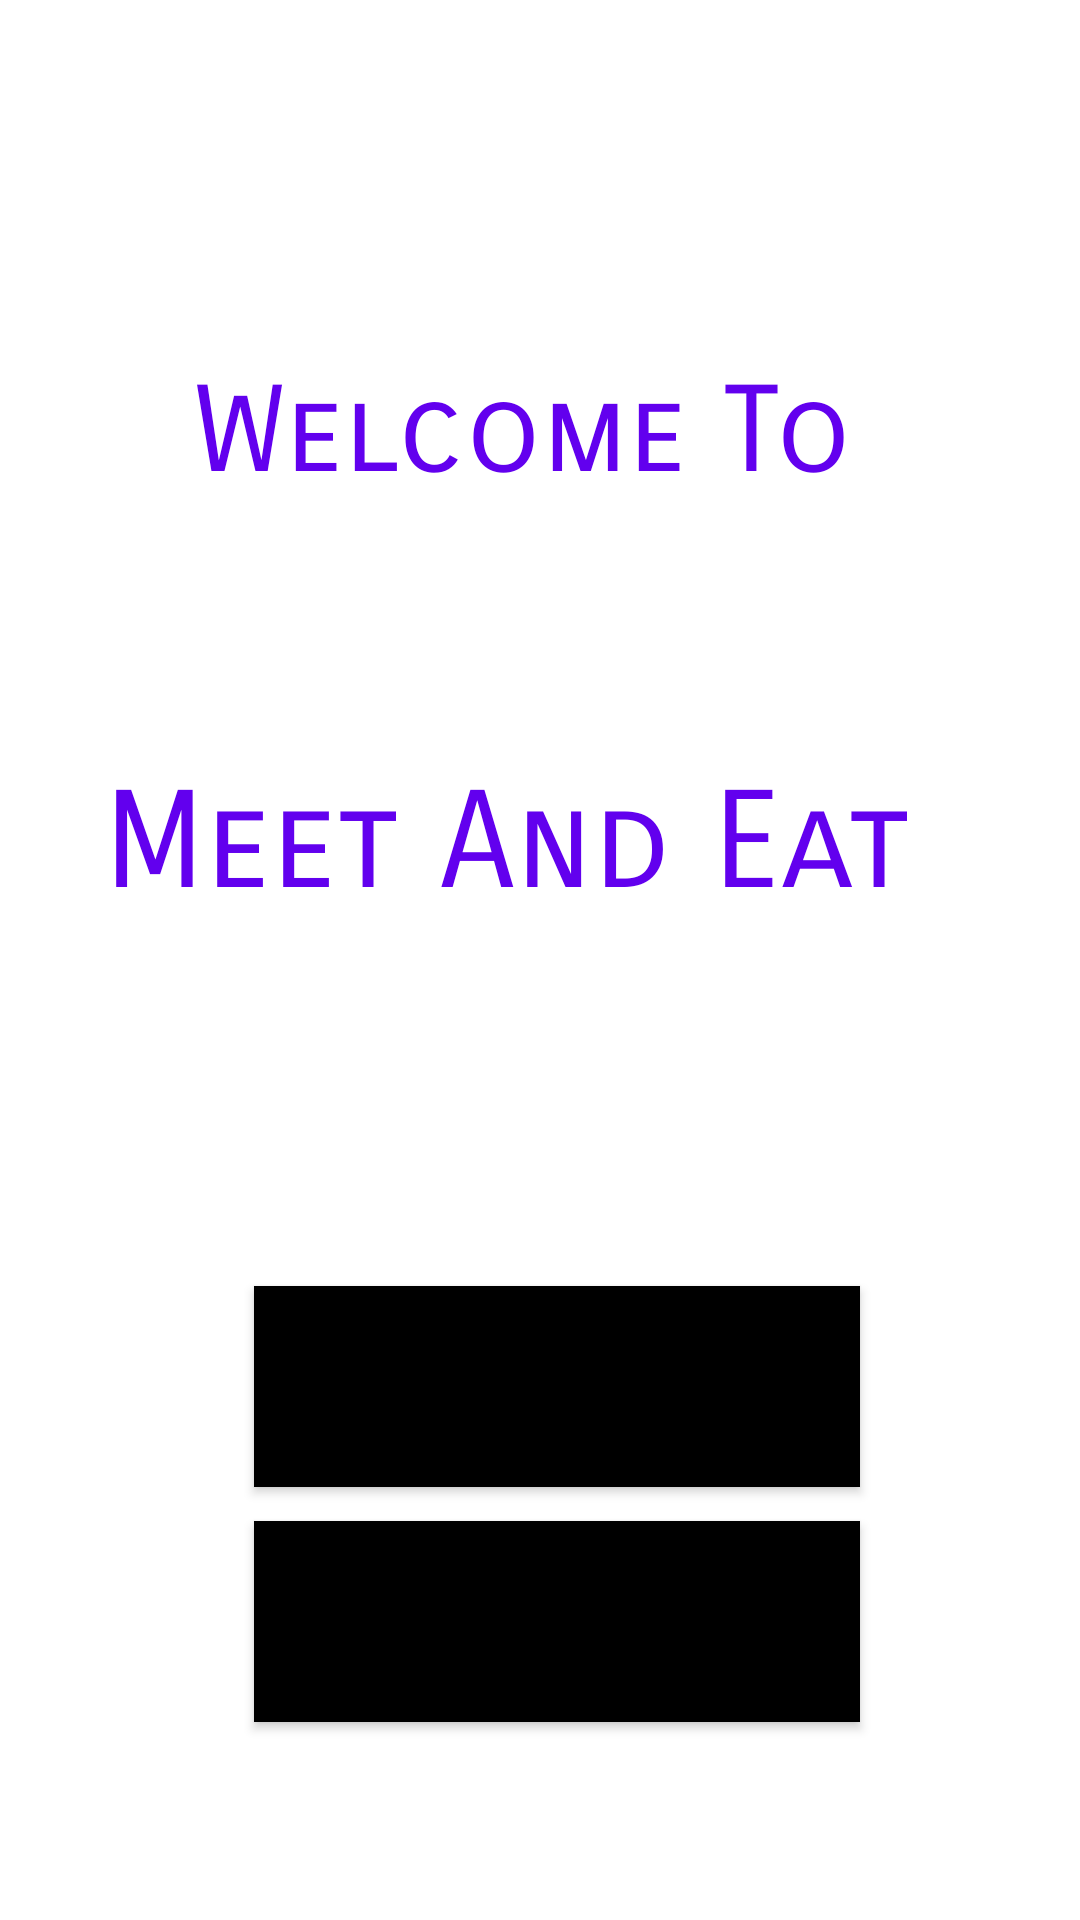

Write the Android layout XML for this screen, with the resource values it uses.
<!-- AndroidManifest.xml: application theme Theme.Huji_winners -->
<!-- res/layout/activity_good_middle_page.xml -->
<?xml version="1.0" encoding="utf-8"?>
<androidx.constraintlayout.widget.ConstraintLayout xmlns:android="http://schemas.android.com/apk/res/android"
        xmlns:tools="http://schemas.android.com/tools"
        xmlns:app="http://schemas.android.com/apk/res-auto"
        android:layout_width="match_parent"
        android:layout_height="match_parent"
        tools:context=".Good_middle_page">

    <TextView
            android:text="Welcome To"
            android:fontFamily="sans-serif-smallcaps"
            android:textColor="@color/purple_500"
            android:textSize="40sp"
            android:layout_width="230dp"
            android:layout_height="78dp"
            android:id="@+id/textView"
            app:layout_constraintTop_toTopOf="parent"
            android:layout_marginTop="179dp"
            app:layout_constraintStart_toStartOf="parent"
            android:layout_marginStart="90dp"
            android:layout_marginBottom="29dp"
            app:layout_constraintBottom_toTopOf="@+id/textView4"
            android:layout_marginEnd="91dp"
            app:layout_constraintEnd_toEndOf="parent" />

    <TextView
            android:text="Meet And Eat"
            android:textColor="@color/purple_500"
            android:fontFamily="sans-serif-smallcaps"
            android:textSize="45sp"
            android:layout_width="291dp"
            android:layout_height="67dp"
            android:id="@+id/textView4"
            app:layout_constraintStart_toStartOf="parent"
            android:layout_marginStart="60dp"
            app:layout_constraintBottom_toBottomOf="parent"
            android:layout_marginBottom="378dp"
            android:layout_marginEnd="60dp"
            app:layout_constraintEnd_toEndOf="parent"
            android:layout_marginTop="27dp"
            app:layout_constraintTop_toBottomOf="@+id/textView" />

    <Button
            android:text="Go To Events!"
            android:textSize="20sp"
            android:background="@color/black"
            android:fontFamily="sans-serif-smallcaps"
            android:layout_width="202dp"
            android:layout_height="67dp"
            android:id="@+id/event_button"
            android:layout_marginTop="130dp"
            app:layout_constraintTop_toBottomOf="@+id/textView4"
            app:layout_constraintStart_toStartOf="parent"
            android:layout_marginStart="110dp"
            app:layout_constraintBottom_toBottomOf="parent"
            android:layout_marginBottom="167dp"
            android:layout_marginEnd="99dp"
            app:layout_constraintEnd_toEndOf="parent" />

    <Button
            android:text="Create New Event"
            android:textSize="20sp"
            android:background="@color/black"
            android:fontFamily="sans-serif-smallcaps"
            android:layout_width="202dp"
            android:layout_height="67dp"
            android:id="@+id/new_event_button"
            android:layout_marginTop="130dp"
            app:layout_constraintTop_toBottomOf="@+id/textView4"
            app:layout_constraintStart_toStartOf="parent"
            android:layout_marginStart="110dp"
            app:layout_constraintBottom_toBottomOf="parent"
            android:layout_marginBottom="10dp"
            android:layout_marginEnd="99dp"
            app:layout_constraintEnd_toEndOf="parent" />
</androidx.constraintlayout.widget.ConstraintLayout>
<!-- resources referenced by this layout -->
<resources>
  <style name="Theme.Huji_winners" parent="Theme.MaterialComponents.DayNight.DarkActionBar">
          
          <item name="colorPrimary">@color/purple_500</item>
          <item name="colorPrimaryVariant">@color/purple_700</item>
          <item name="colorOnPrimary">@color/white</item>
          
          <item name="colorSecondary">@color/teal_200</item>
          <item name="colorSecondaryVariant">@color/teal_700</item>
          <item name="colorOnSecondary">@color/black</item>
          
          <item name="android:statusBarColor" tools:targetApi="l">?attr/colorPrimaryVariant</item>
          
      </style>
  <!-- not gathered from this repository: default colours our renderer supplied (Android Studio template values) -->
  <color name="purple_500">#FF6200EE</color>
  <color name="purple_700">#FF3700B3</color>
  <color name="teal_200">#FF03DAC5</color>
  <color name="teal_700">#FF018786</color>
  <color name="black">#FF000000</color>
  <color name="white">#FFFFFFFF</color>
</resources>
